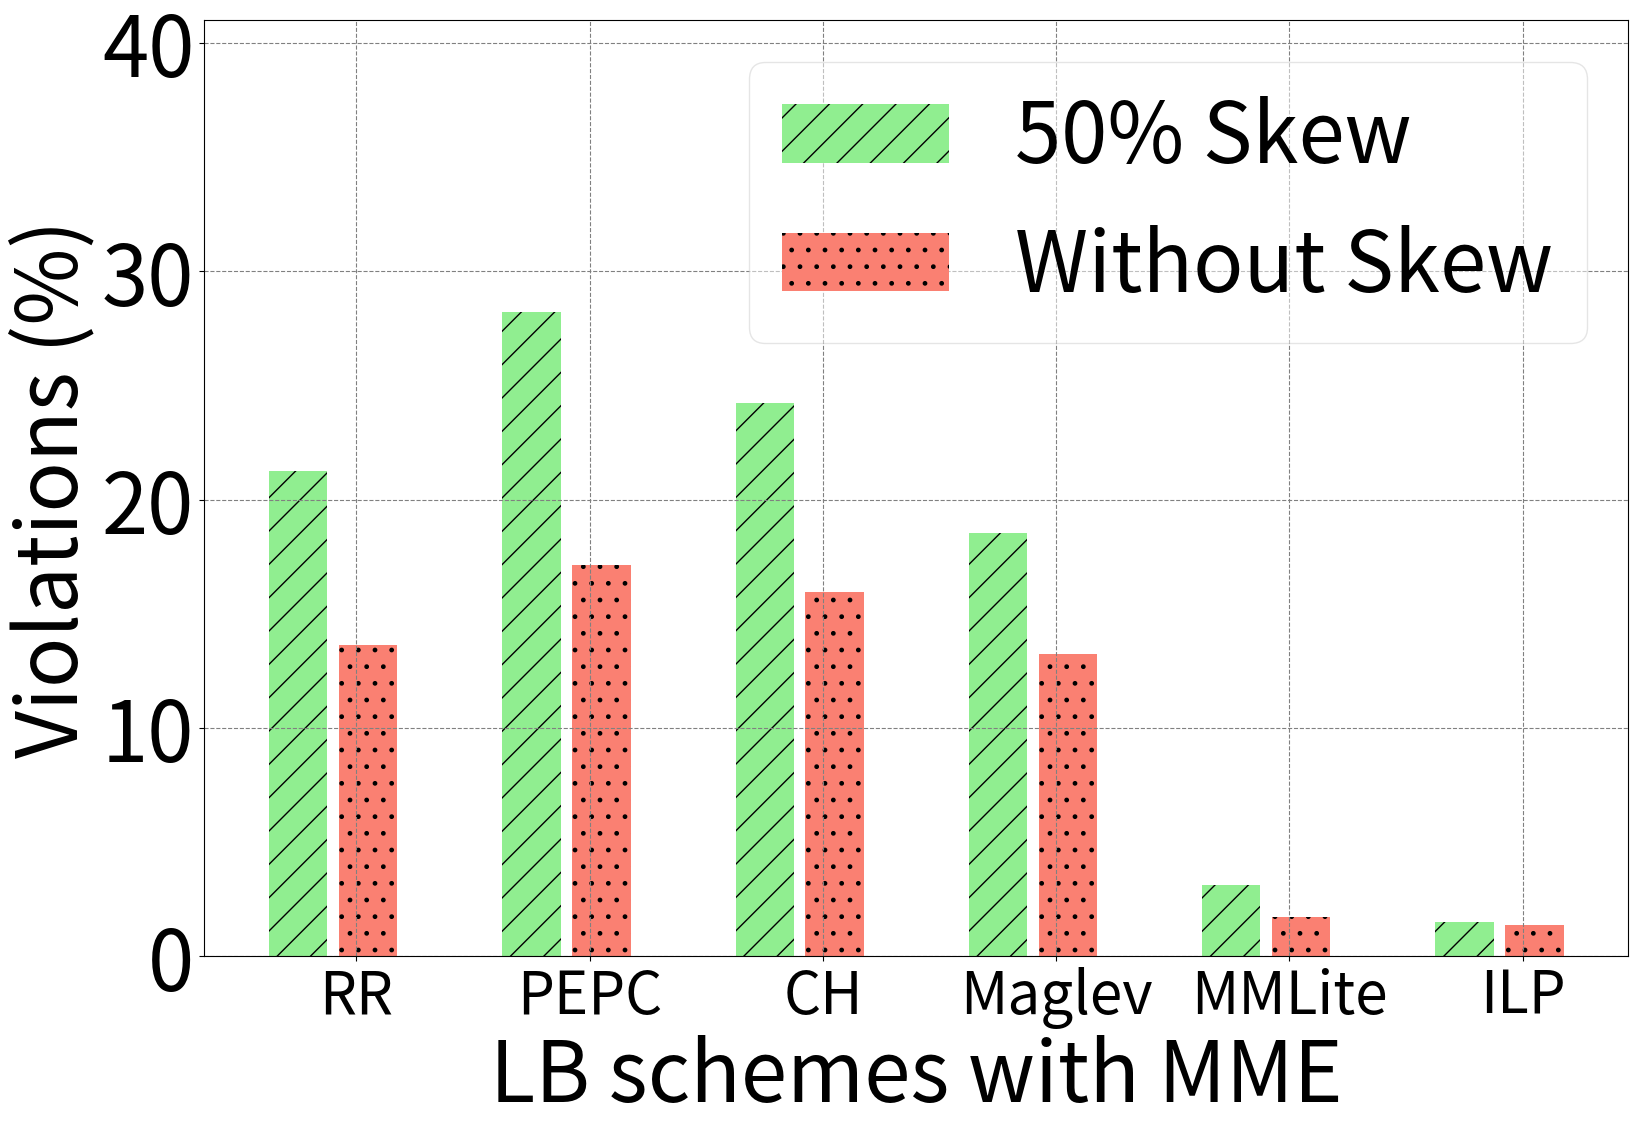

Source code (Python):
import numpy as np
import matplotlib
import matplotlib.pyplot as plt

matplotlib.rcParams.update({'font.size':60})
matplotlib.rcParams['figure.figsize'] = 16, 12

#s1 = [3.62, 5.95, 3.24, 1.7, 1.25]
s1 = [13.62, 17.12, 15.95, 13.24, 1.7, 1.35]
s2 = [21.25, 28.2, 24.23, 18.53, 3.1, 1.51]
#s3 = [28, 25.23, 19.53, 5.1, 3.51]

#stds1 = [5, 2, 1, 1]
#stds2 = [5, 2, 1, 1]

ind = np.arange(6)  # the x locations for the groups
width = 0.25
fig, ax1 = plt.subplots()
#fig.tight_layout()
fig.subplots_adjust(left=0.1, bottom=0.1, right=0.99)

#rects1 = ax1.bar(ind, s2, width, edgecolor='k', color='gold', linewidth=6, capsize=10, label='50% skew')
#rects2 = ax1.bar(ind+width+0.05, s1, width, edgecolor='k', color='salmon', linewidth=6, capsize=10, label='Without Skew')

rects2 = ax1.bar(ind+0.1, s2, width, color='lightgreen', error_kw=dict(elinewidth=2,ecolor='k'), linewidth=2, capsize=10, label='50% Skew', hatch='/')
rects1 = ax1.bar(ind+width+0.15, s1, width, color='salmon', error_kw=dict(elinewidth=2,ecolor='k'), linewidth=2, capsize=10, label='Without Skew', hatch='.')
#rects3 = ax1.bar(ind+width+width+0.20, s3, width, color='royalblue', error_kw=dict(elinewidth=2,ecolor='k'), linewidth=2, capsize=10, label='PEPC', hatch='-')

plt.xlabel('LB schemes with MME')
plt.xticks(np.arange(len(s1))+0.35, ['RR', 'PEPC', 'CH', 'Maglev', 'MMLite', 'ILP'], fontsize='42')
plt.ylabel('Violations (%)')
ax1.grid(linestyle='--')
#plt.legend(loc='upper right',ncol=1, fontsize=60, fancybox=True, framealpha=0.5)
plt.legend(loc='upper right',ncol=1, fontsize=60, borderpad=None, borderaxespad=None,fancybox=True, framealpha=0.5)
ax1.xaxis.grid(color='gray', linestyle='dashed')
ax1.yaxis.grid(color='gray', linestyle='dashed')
plt.ylim([0, 41])
plt.yticks(range(0, 41, 10))
plt.savefig("./violations-all_new.pdf", bbox_inches='tight')
plt.show()
